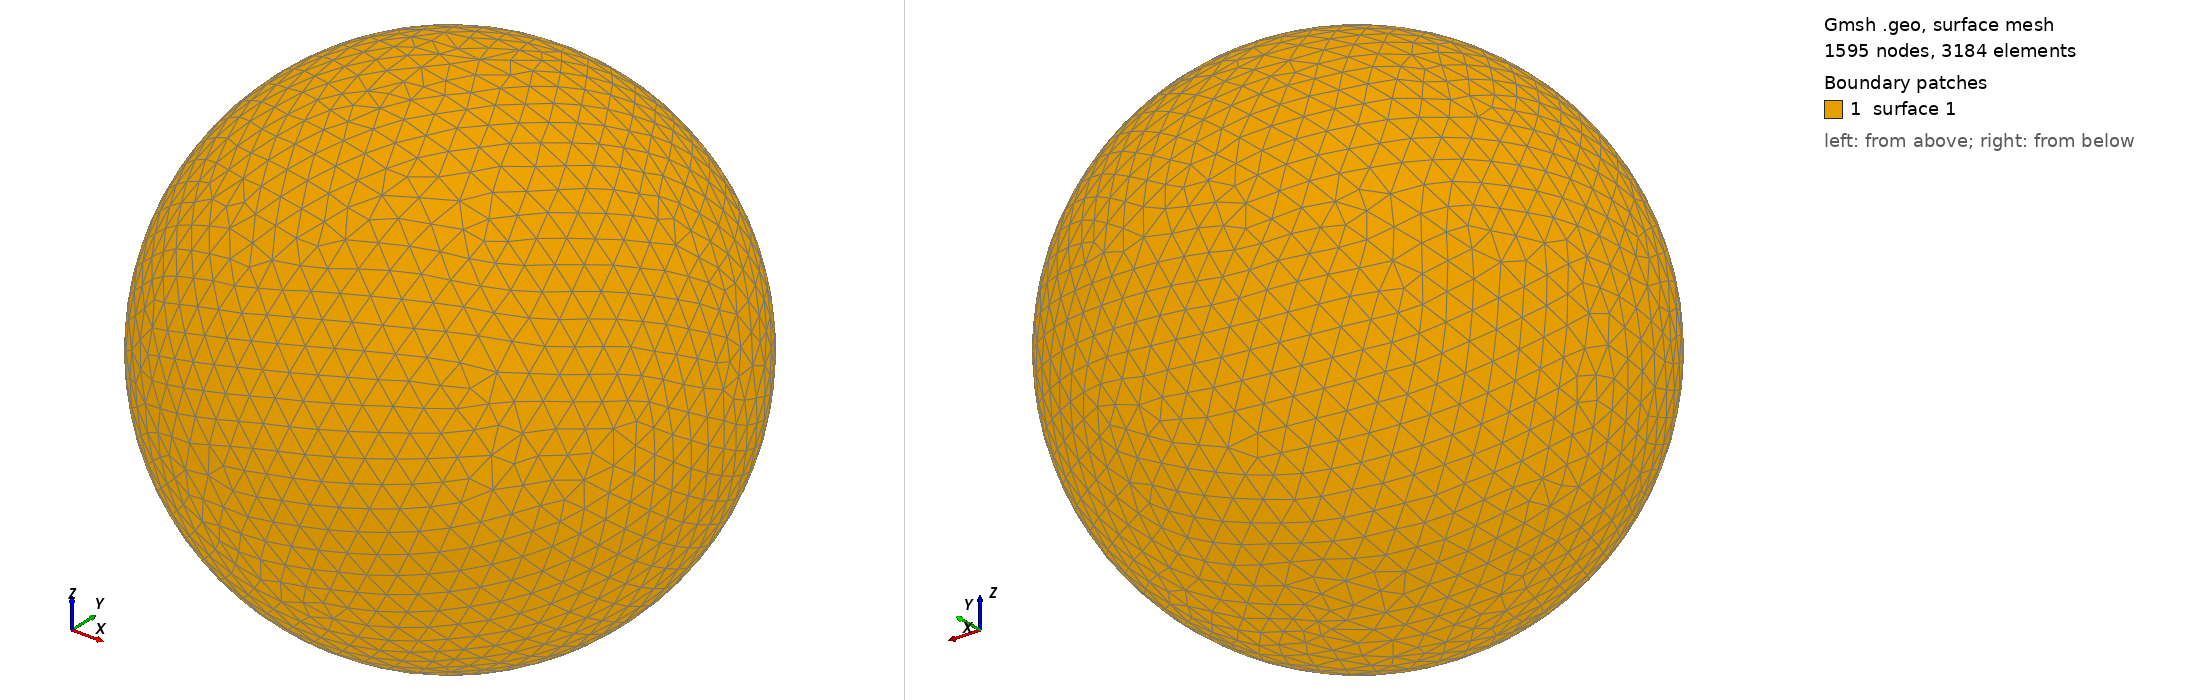

Gmsh geometry script, surface-meshed: 1595 nodes, 3184 surface elements. Boundary patches (legend numbers): 1 surface 1. Left view from above one corner, right view from below the opposite corner. The script declares no physical surfaces, so the legend lists its geometric surfaces. The drawing asked Gmsh for element sizes between 1% and 20% of the model's largest extent; the script's own settings can give other sizes.

=== shot0146.geo (drawn) ===
SetFactory("OpenCASCADE");
Point(1) = {0,0,0,0};
Sphere(1) = {0,0,0,0.00230500};
MeshSize{ PointsOf{ Surface{:}; } } = 0.000230500;
Mesh.ElementOrder=1;
Mesh.Format=39;
